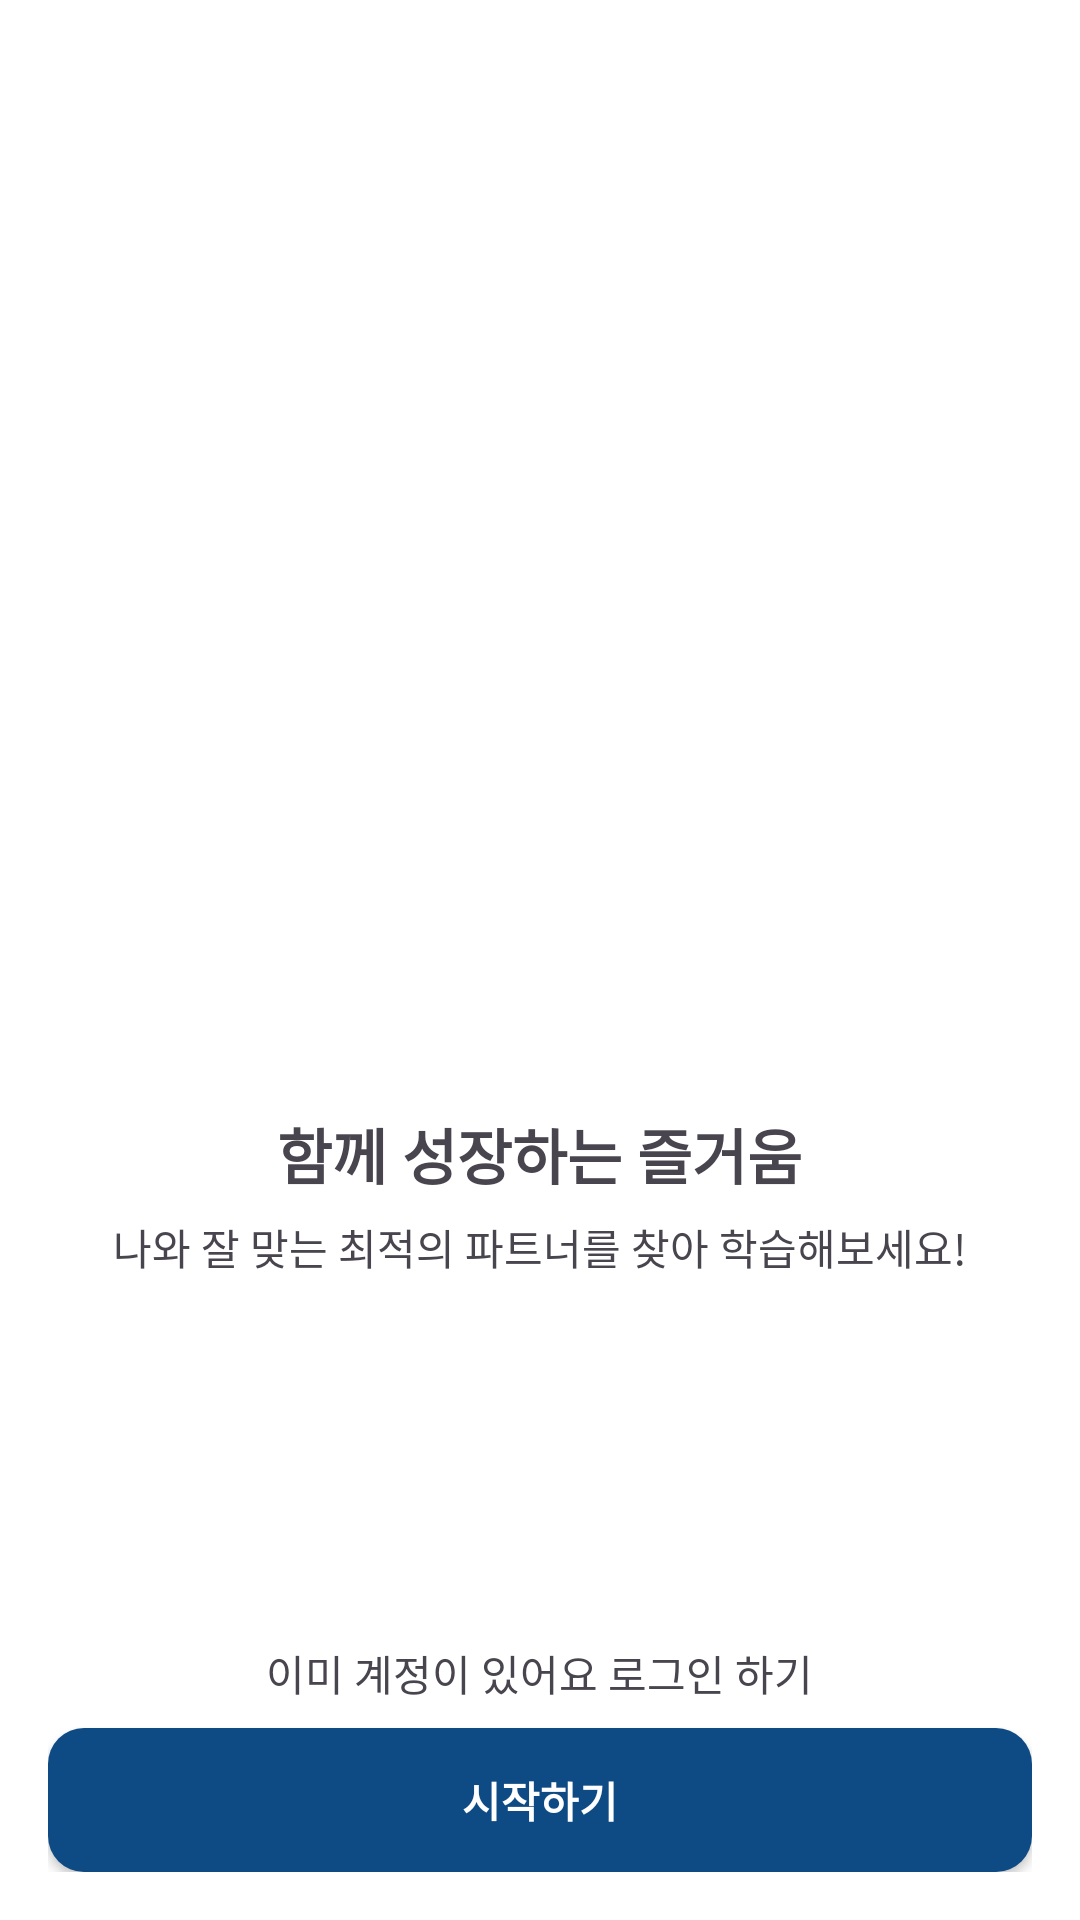

Produce the Android XML layout that renders to this screen, including the resource entries it uses.
<!-- AndroidManifest.xml: application theme Theme.MBTIproject -->
<!-- res/layout/activity_start.xml -->
<?xml version="1.0" encoding="utf-8"?>
<RelativeLayout xmlns:android="http://schemas.android.com/apk/res/android"
    android:layout_width="match_parent"
    android:layout_height="match_parent"
    android:padding="16dp">



    <View
        android:id="@+id/image_1"
        android:layout_width="180dp"
        android:layout_height="180dp"
        android:layout_alignParentTop="true"
        android:layout_marginTop="162dp"
        android:layout_centerHorizontal="true"
        android:background="@drawable/image_1"/>

    <TextView
        android:id="@+id/tvTitleStart"
        android:layout_width="wrap_content"
        android:layout_height="wrap_content"
        android:text="함께 성장하는 즐거움"
        android:textStyle="bold"
        android:textSize="20sp"
        android:layout_below="@id/image_1"
        android:layout_centerHorizontal="true"
        android:layout_marginTop="12dp"/>

    <TextView
        android:id="@+id/tvSub1"
        android:layout_width="wrap_content"
        android:layout_height="wrap_content"
        android:text="나와 잘 맞는 최적의 파트너를 찾아 학습해보세요!"
        android:layout_below="@id/tvTitleStart"
        android:layout_centerHorizontal="true"
        android:layout_marginTop="6dp"/>

    <Button
        android:id="@+id/btnStart"
        style="@style/PrimaryButton"
        android:layout_width="match_parent"
        android:layout_height="48dp"
        android:text="시작하기"
        android:layout_alignParentBottom="true"/>

    <TextView
        android:id="@+id/tvLoginLink"
        android:layout_width="wrap_content"
        android:layout_height="wrap_content"
        android:text="이미 계정이 있어요 로그인 하기"
        android:layout_above="@id/btnStart"
        android:layout_centerHorizontal="true"
        android:layout_marginBottom="8dp"/>
</RelativeLayout>
<!-- resources referenced by this layout -->
<resources>
  <!-- drawable image_1 (drawable) -->
  <bitmap xmlns:android="http://schemas.android.com/apk/res/android"
      android:src="@drawable/live_chat"
      android:tileMode="disabled" />
  <style name="PrimaryButton">
          <item name="android:background">@drawable/btn_primary</item>
          <item name="android:textColor">@color/buttonText</item>
          <item name="android:textStyle">bold</item>
      </style>
  <style name="Theme.MBTIproject" parent="Base.Theme.MBTIproject" />
  <!-- drawable btn_primary (drawable) -->
  <selector xmlns:android="http://schemas.android.com/apk/res/android">
      <item android:state_pressed="true">
          <shape>
              <solid android:color="@color/primary_pressed"/>
              <corners android:radius="12dp"/>
          </shape>
      </item>
      <item>
          <shape>
              <solid android:color="@color/primary"/>
              <corners android:radius="12dp"/>
          </shape>
      </item>
  </selector>
  <color name="buttonText">#FFFFFF</color>
  <style name="Base.Theme.MBTIproject" parent="Theme.Material3.DayNight.NoActionBar">
  
          <item name="android:windowBackground">@color/bg_app</item>
          <item name="colorSurface">@color/bg_app</item>
  
  
          <item name="colorPrimary">@color/primary</item>
          <item name="colorPrimaryContainer">@color/primary</item>
          <item name="colorOnPrimary">@color/on_primary</item>
  
  
          <item name="android:statusBarColor">@color/bg_app</item>
          <item name="android:windowLightStatusBar">true</item>
      </style>
  <color name="primary_pressed">#0B3767</color>
  <color name="primary">#0E4A84</color>
  <color name="bg_app">#FFFFFF</color>
  <color name="on_primary">#FFFFFF</color>
</resources>
